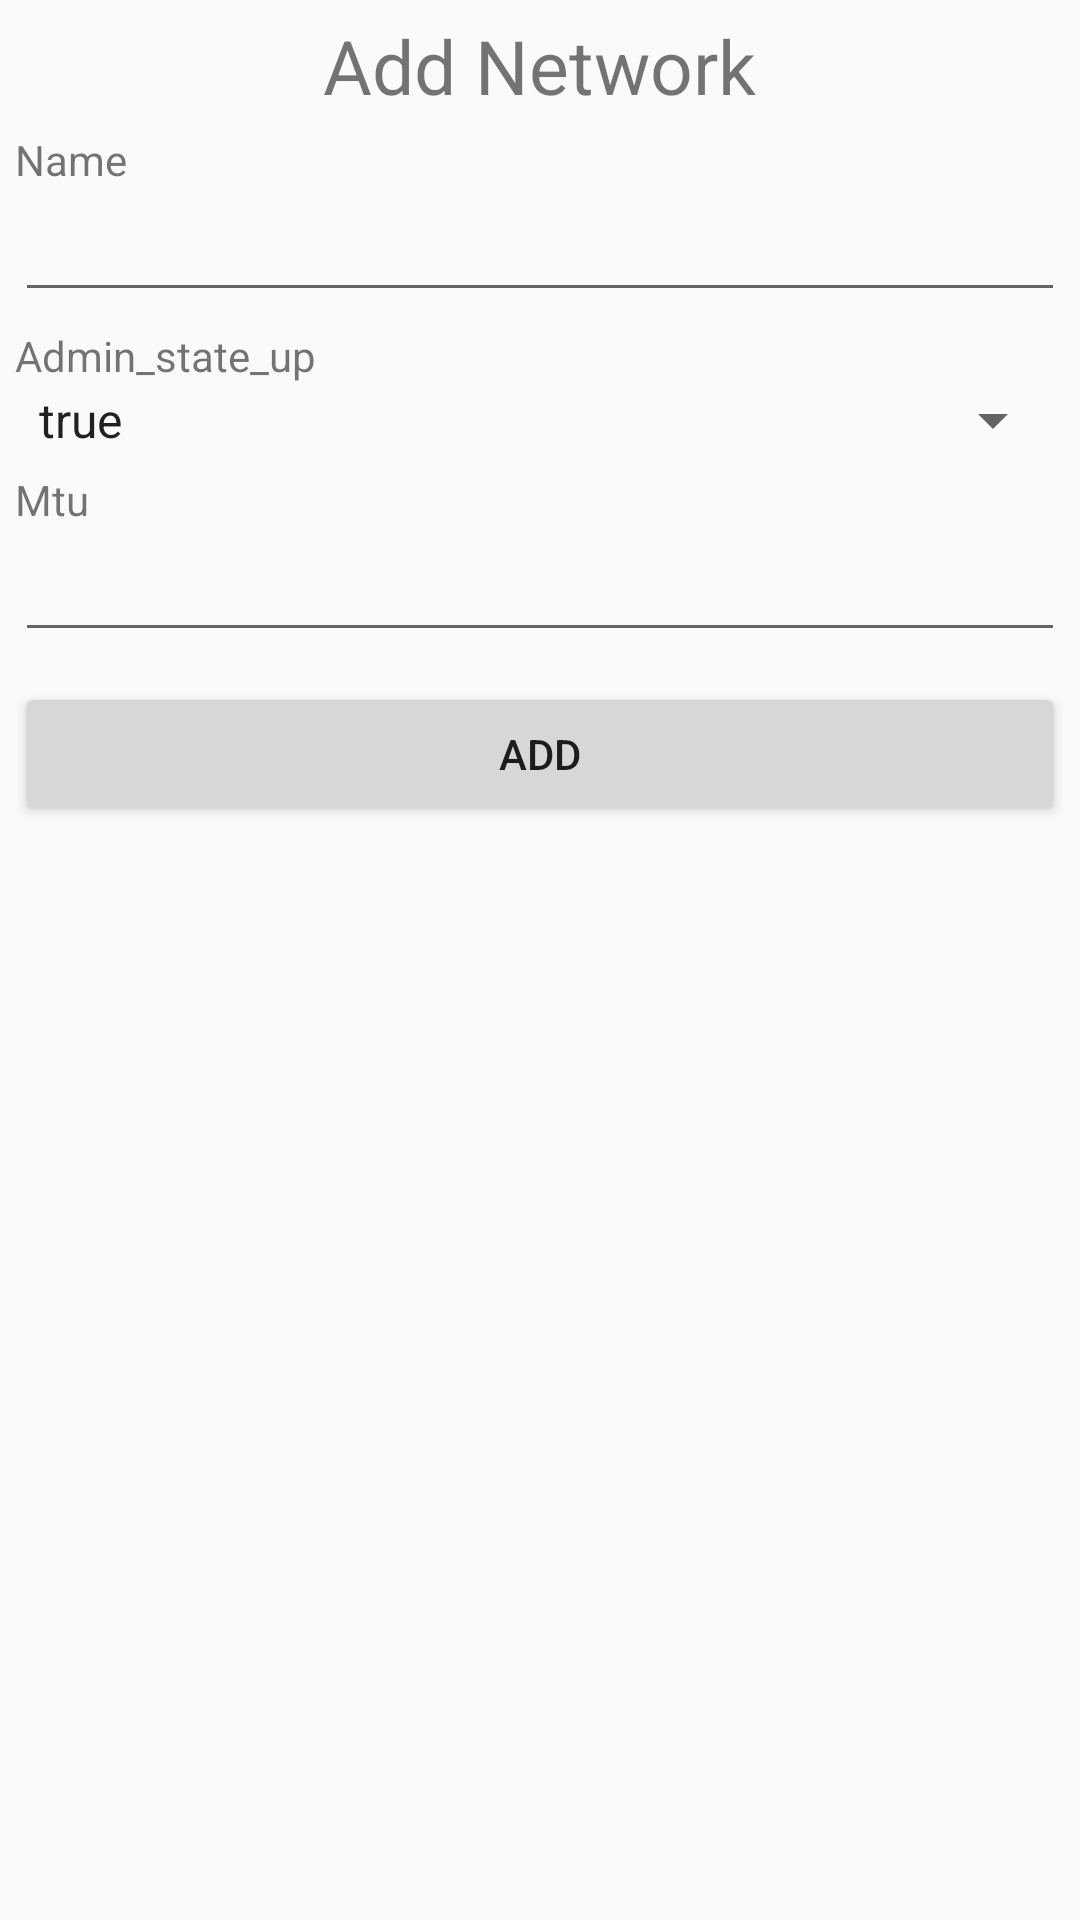

This screen was rendered from an Android layout file. Write that file and the resources it references.
<!-- AndroidManifest.xml: application theme AppTheme -->
<!-- res/layout/dialog_addnetwork.xml -->
<?xml version="1.0" encoding="utf-8"?>
<LinearLayout xmlns:android="http://schemas.android.com/apk/res/android"
    android:layout_width="match_parent"
    android:layout_height="match_parent"
    android:orientation="vertical"
    android:padding="5dp">

    <TextView
        android:layout_width="wrap_content"
        android:layout_height="wrap_content"
        android:layout_gravity="center"
        android:text="Add Network"
        android:textSize="25sp" />

    <TextView
        android:layout_marginTop="5dp"
        android:layout_width="match_parent"
        android:layout_height="wrap_content"
        android:gravity="center_vertical"
        android:text="Name" />

    <EditText
        android:id="@+id/name"
        android:layout_width="match_parent"
        android:layout_height="wrap_content"
        />

    <TextView
        android:layout_marginTop="5dp"
        android:layout_width="match_parent"
        android:layout_height="wrap_content"
        android:gravity="center_vertical"
        android:text="Admin_state_up" />

    <Spinner
        android:id="@+id/admin_state_up"
        android:layout_width="match_parent"
        android:layout_height="wrap_content"
        android:entries="@array/bool"
        />

    <TextView
        android:layout_marginTop="5dp"
        android:layout_width="match_parent"
        android:layout_height="wrap_content"
        android:gravity="center_vertical"
        android:text="Mtu" />

    <EditText
        android:id="@+id/mtu"
        android:layout_width="match_parent"
        android:layout_height="wrap_content"
        android:inputType="number"
        />

    <Button
        android:id="@+id/btnAdd"
        android:layout_width="match_parent"
        android:layout_height="wrap_content"
        android:layout_marginTop="10dp"
        android:text="Add" />


</LinearLayout>
<!-- resources referenced by this layout -->
<resources>
  <string-array name="bool">
      <item>true</item>
      <item>false</item>
  </string-array>
  <style name="AppTheme" parent="Theme.AppCompat.Light.DarkActionBar">
          
          <item name="colorPrimary">@color/colorPrimaryDark</item>
          <item name="colorPrimaryDark">@color/colorPrimaryDark</item>
          <item name="colorAccent">@color/colorAccent</item>
      </style>
  <color name="colorPrimaryDark">#00574B</color>
  <color name="colorAccent">#423752</color>
</resources>
